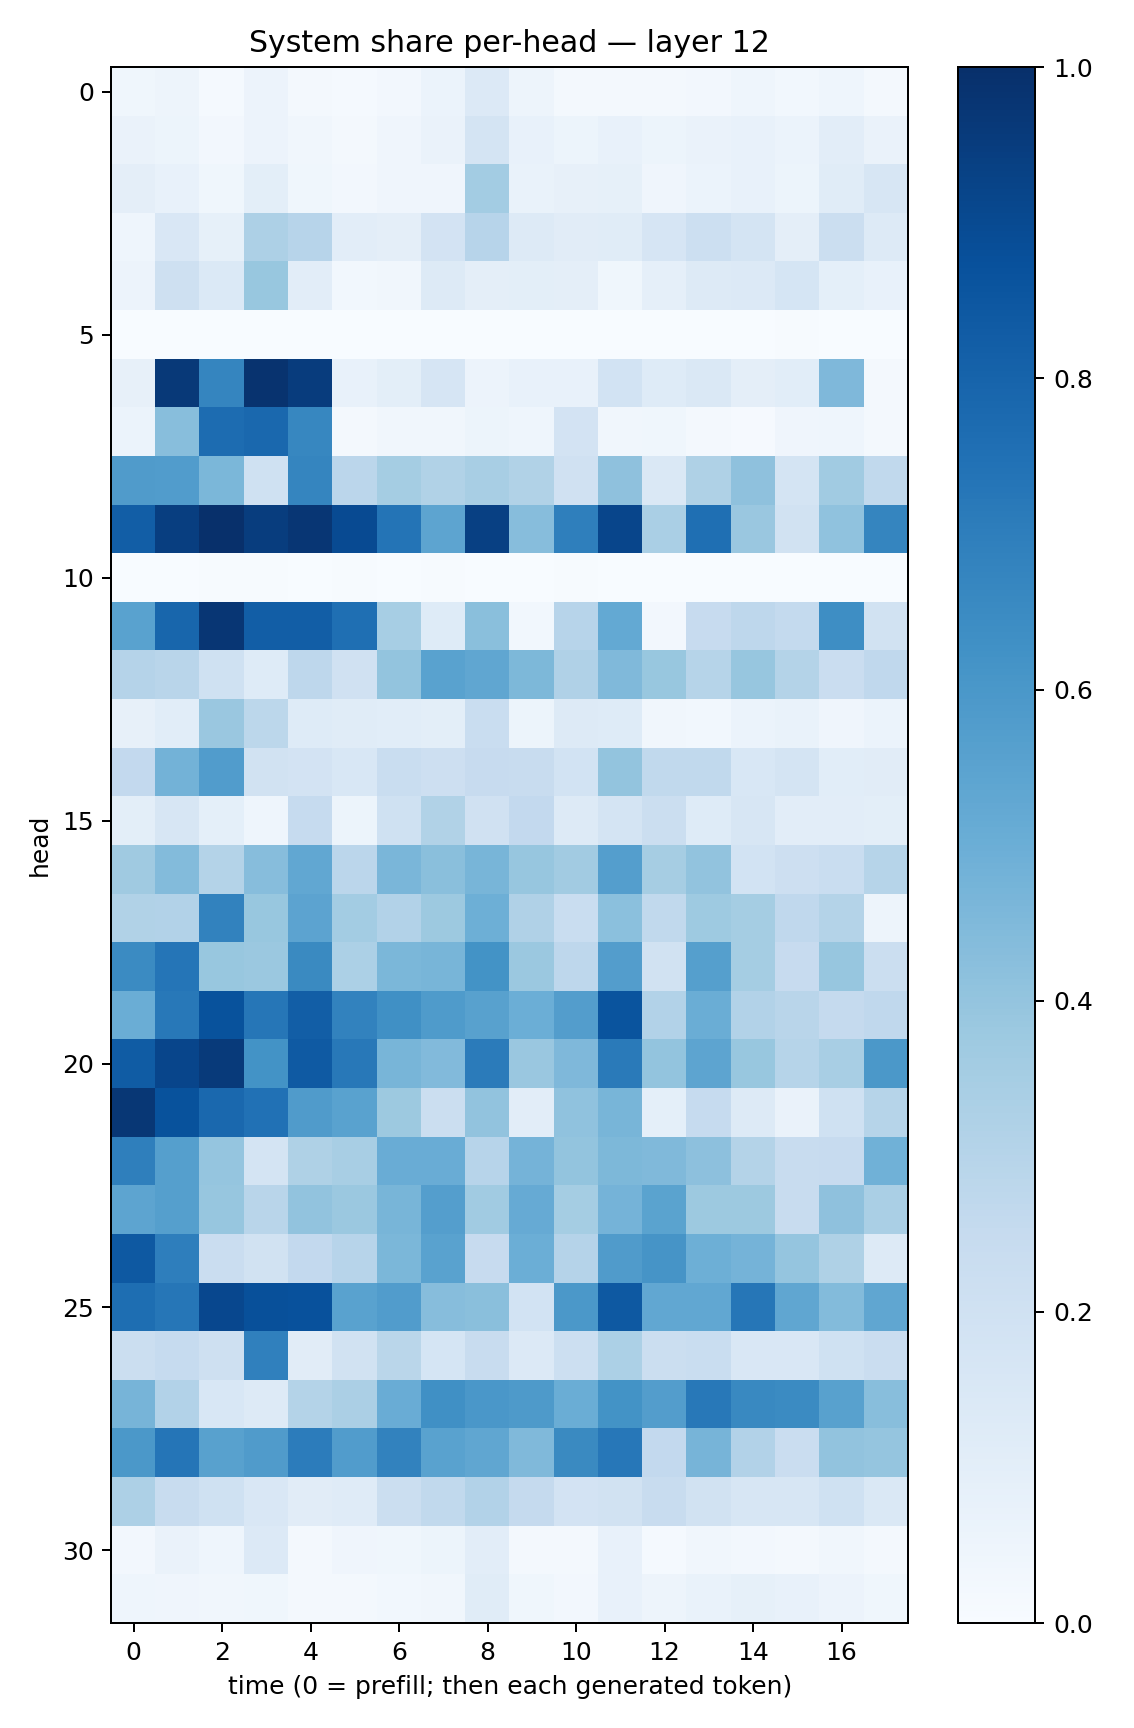

Values plotted in this chart, from the file beside it:
0.036928512, 0.04923804, 0.014197507, 0.056331497, 0.018700127, 0.015167803, 0.025294462, 0.06173918, 0.13667963, 0.049872305, 0.0186738, 0.019117884, 0.015795749, 0.025750281, 0.044669572, 0.027604455, 0.044748213, 0.023231732
0.06435, 0.05448, 0.02588, 0.05474, 0.03513, 0.01998, 0.04109, 0.06366, 0.1746, 0.07189, 0.05234, 0.0735, 0.0538, 0.06338, 0.07089, 0.0609, 0.1032, 0.06506
0.09406, 0.0743, 0.03699, 0.09927, 0.03615, 0.02433, 0.04249, 0.04266, 0.3573, 0.06854, 0.08007, 0.08357, 0.04255, 0.05942, 0.07115, 0.05334, 0.1147, 0.1574
0.04512, 0.1515, 0.08445, 0.3262, 0.2967, 0.1016, 0.09621, 0.1809, 0.2963, 0.1253, 0.1114, 0.1135, 0.1641, 0.2152, 0.1749, 0.09517, 0.2249, 0.129
0.05829, 0.2046, 0.1372, 0.3868, 0.1046, 0.02923, 0.03356, 0.1309, 0.09625, 0.09875, 0.09706, 0.0375, 0.08597, 0.1258, 0.1345, 0.17, 0.09208, 0.07461
0.0006556, 0.001271, 0.00119, 0.0007107, 0.000522, 0.0003007, 4.697511e-05, 0.0002261, 0.0003835, 0.0013, 0.0003709, 9.3139766e-05, 0.002136, 0.00113, 0.0009351, 0.005381, 0.001335, 0.003105
0.07868, 0.9613, 0.6683, 0.9851, 0.9519, 0.07133, 0.09968, 0.1652, 0.05837, 0.07076, 0.07485, 0.1838, 0.1225, 0.1473, 0.09635, 0.1065, 0.4504, 0.01706
0.06054, 0.4291, 0.7669, 0.7836, 0.665, 0.02054, 0.03235, 0.03211, 0.05367, 0.04447, 0.1798, 0.03439, 0.03582, 0.01815, 0.008793, 0.04047, 0.0452, 0.02028
0.5788, 0.5765, 0.4588, 0.2004, 0.6689, 0.2822, 0.3529, 0.3161, 0.3425, 0.3156, 0.198, 0.4106, 0.1425, 0.3228, 0.414, 0.1764, 0.3671, 0.2624
0.8209, 0.9431, 0.9961, 0.9464, 0.9759, 0.8959, 0.7373, 0.5421, 0.9352, 0.4312, 0.693, 0.9152, 0.3386, 0.7563, 0.3865, 0.1945, 0.4078, 0.6709
0.002836, 0.001419, 0.004559, 0.006523, 0.0004205, 0.004512, 0.001682, 0.00467, 0.001909, 0.003459, 0.004418, 0.002271, 0.0001832, 0.0003505, 0.001946, 0.002424, 0.0006119, 0.0018
0.553, 0.7904, 0.9761, 0.8206, 0.8227, 0.7578, 0.3457, 0.1223, 0.4235, 0.02882, 0.2958, 0.5234, 0.0251, 0.2431, 0.2755, 0.2564, 0.6382, 0.1928
0.3012, 0.2905, 0.2019, 0.1239, 0.276, 0.1963, 0.3992, 0.552, 0.5334, 0.4565, 0.32, 0.4453, 0.3902, 0.2988, 0.3915, 0.3077, 0.2277, 0.2684
0.0787, 0.1074, 0.3859, 0.2775, 0.1218, 0.1135, 0.1065, 0.1007, 0.2325, 0.05463, 0.1321, 0.1245, 0.03225, 0.03015, 0.06203, 0.06988, 0.04061, 0.05876
0.2594, 0.4793, 0.5761, 0.1907, 0.181, 0.1534, 0.2317, 0.2143, 0.2432, 0.2393, 0.1853, 0.402, 0.2649, 0.2654, 0.1546, 0.1785, 0.1078, 0.1104
0.09794, 0.1626, 0.09362, 0.04649, 0.2487, 0.0531, 0.201, 0.3145, 0.1956, 0.2585, 0.1288, 0.1769, 0.2217, 0.1224, 0.1574, 0.1021, 0.1048, 0.101
0.3687, 0.4397, 0.3064, 0.4318, 0.5276, 0.2841, 0.4622, 0.4243, 0.4685, 0.3923, 0.3602, 0.5677, 0.3497, 0.4055, 0.1847, 0.2147, 0.2308, 0.3007
0.3136, 0.3118, 0.6807, 0.3895, 0.5462, 0.3555, 0.3087, 0.3757, 0.496, 0.3194, 0.2332, 0.4191, 0.2619, 0.3742, 0.3538, 0.2679, 0.3057, 0.05005
0.6517, 0.7333, 0.3879, 0.3796, 0.6539, 0.3286, 0.4605, 0.4685, 0.6176, 0.3808, 0.2757, 0.5731, 0.1901, 0.5644, 0.3553, 0.2441, 0.3924, 0.2231
0.5012, 0.7202, 0.8697, 0.7305, 0.823, 0.6807, 0.6289, 0.584, 0.5574, 0.4977, 0.5728, 0.8623, 0.3108, 0.502, 0.3111, 0.2903, 0.2538, 0.267
0.8303, 0.9143, 0.9591, 0.6206, 0.8394, 0.7196, 0.4685, 0.4446, 0.7086, 0.3837, 0.4503, 0.7113, 0.3996, 0.5392, 0.3867, 0.2997, 0.3424, 0.596
0.9691, 0.8691, 0.784, 0.7467, 0.5807, 0.5539, 0.3779, 0.2259, 0.403, 0.1049, 0.4067, 0.4649, 0.09077, 0.2488, 0.1257, 0.06606, 0.2031, 0.2971
0.6927, 0.5657, 0.3953, 0.1742, 0.3233, 0.3413, 0.5064, 0.505, 0.2943, 0.4748, 0.4013, 0.4554, 0.4454, 0.4157, 0.3058, 0.2359, 0.2423, 0.4866
0.5425, 0.565, 0.3944, 0.2916, 0.4036, 0.3794, 0.467, 0.5682, 0.3643, 0.5148, 0.3532, 0.4759, 0.5482, 0.3769, 0.3788, 0.2391, 0.4104, 0.336
0.8427, 0.6967, 0.2267, 0.1925, 0.261, 0.2957, 0.4577, 0.5524, 0.2435, 0.4996, 0.3022, 0.5783, 0.6103, 0.4938, 0.4762, 0.3949, 0.3241, 0.1326
0.7594, 0.7283, 0.9089, 0.8767, 0.8715, 0.5522, 0.5765, 0.4322, 0.4245, 0.1842, 0.5967, 0.8416, 0.5309, 0.5305, 0.7294, 0.5324, 0.4392, 0.5343
0.2219, 0.2467, 0.2033, 0.6908, 0.1102, 0.1883, 0.2864, 0.1715, 0.2387, 0.1361, 0.2172, 0.3292, 0.2246, 0.231, 0.149, 0.1486, 0.2003, 0.2291
0.471, 0.3105, 0.1548, 0.1326, 0.3059, 0.3356, 0.5043, 0.6323, 0.5989, 0.5893, 0.5001, 0.6175, 0.5739, 0.7199, 0.6568, 0.6503, 0.5557, 0.4262
0.5938, 0.7307, 0.5582, 0.5815, 0.7065, 0.5775, 0.6835, 0.5539, 0.5315, 0.4488, 0.6532, 0.7228, 0.261, 0.4698, 0.3087, 0.2268, 0.4055, 0.3966
0.3269, 0.238, 0.2019, 0.1496, 0.1128, 0.1203, 0.2252, 0.2624, 0.312, 0.251, 0.1806, 0.1899, 0.2395, 0.1921, 0.164, 0.1567, 0.2012, 0.144
0.02683, 0.0662, 0.04369, 0.1344, 0.02239, 0.04019, 0.03658, 0.05085, 0.1024, 0.01735, 0.02283, 0.07308, 0.01257, 0.03356, 0.0243, 0.01917, 0.03288, 0.01787
0.04556, 0.03964, 0.03477, 0.0371, 0.02134, 0.02172, 0.03026, 0.03217, 0.1138, 0.03624, 0.02353, 0.07223, 0.04813, 0.07024, 0.08476, 0.07043, 0.05747, 0.03681
